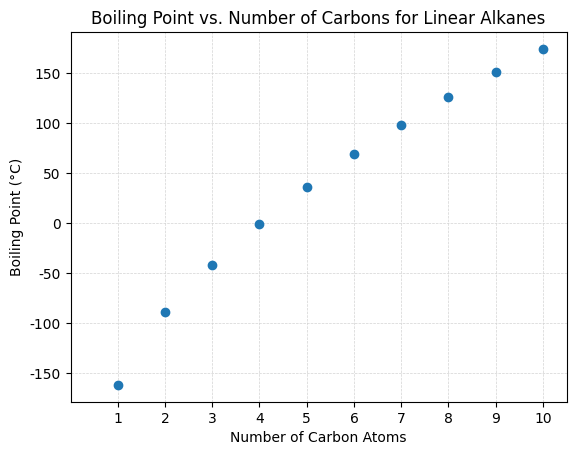

Generate this figure with matplotlib:
import matplotlib.pyplot as plt

# Use Georgia font for all text
plt.rcParams['font.family'] = 'Georgia'

# Number of carbons in the first 10 linear alkanes
num_carbons = [1, 2, 3, 4, 5, 6, 7, 8, 9, 10]

# Corresponding boiling points in degrees Celsius
boiling_points = [
    -161.5,  # Methane
    -88.6,   # Ethane
    -42.1,   # Propane
    -0.5,    # Butane
    36.1,    # Pentane
    68.7,    # Hexane
    98.4,    # Heptane
    125.6,   # Octane
    150.8,   # Nonane
    174.1    # Decane
]

# Create the scatter plot (zorder makes points appear in front)
plt.scatter(num_carbons, boiling_points, zorder=3)

# Add title and axis labels
plt.title("Boiling Point vs. Number of Carbons for Linear Alkanes")
plt.xlabel("Number of Carbon Atoms")
plt.ylabel("Boiling Point (°C)")

# X-axis formatting
plt.xticks(range(1, 11))
plt.xlim(0, 10.5)

# Add light gray grid lines behind the points
plt.grid(True, which='both', axis='both',
         color='lightgray', linestyle='--', linewidth=0.5, zorder=0)

# Display the plot
plt.show()
